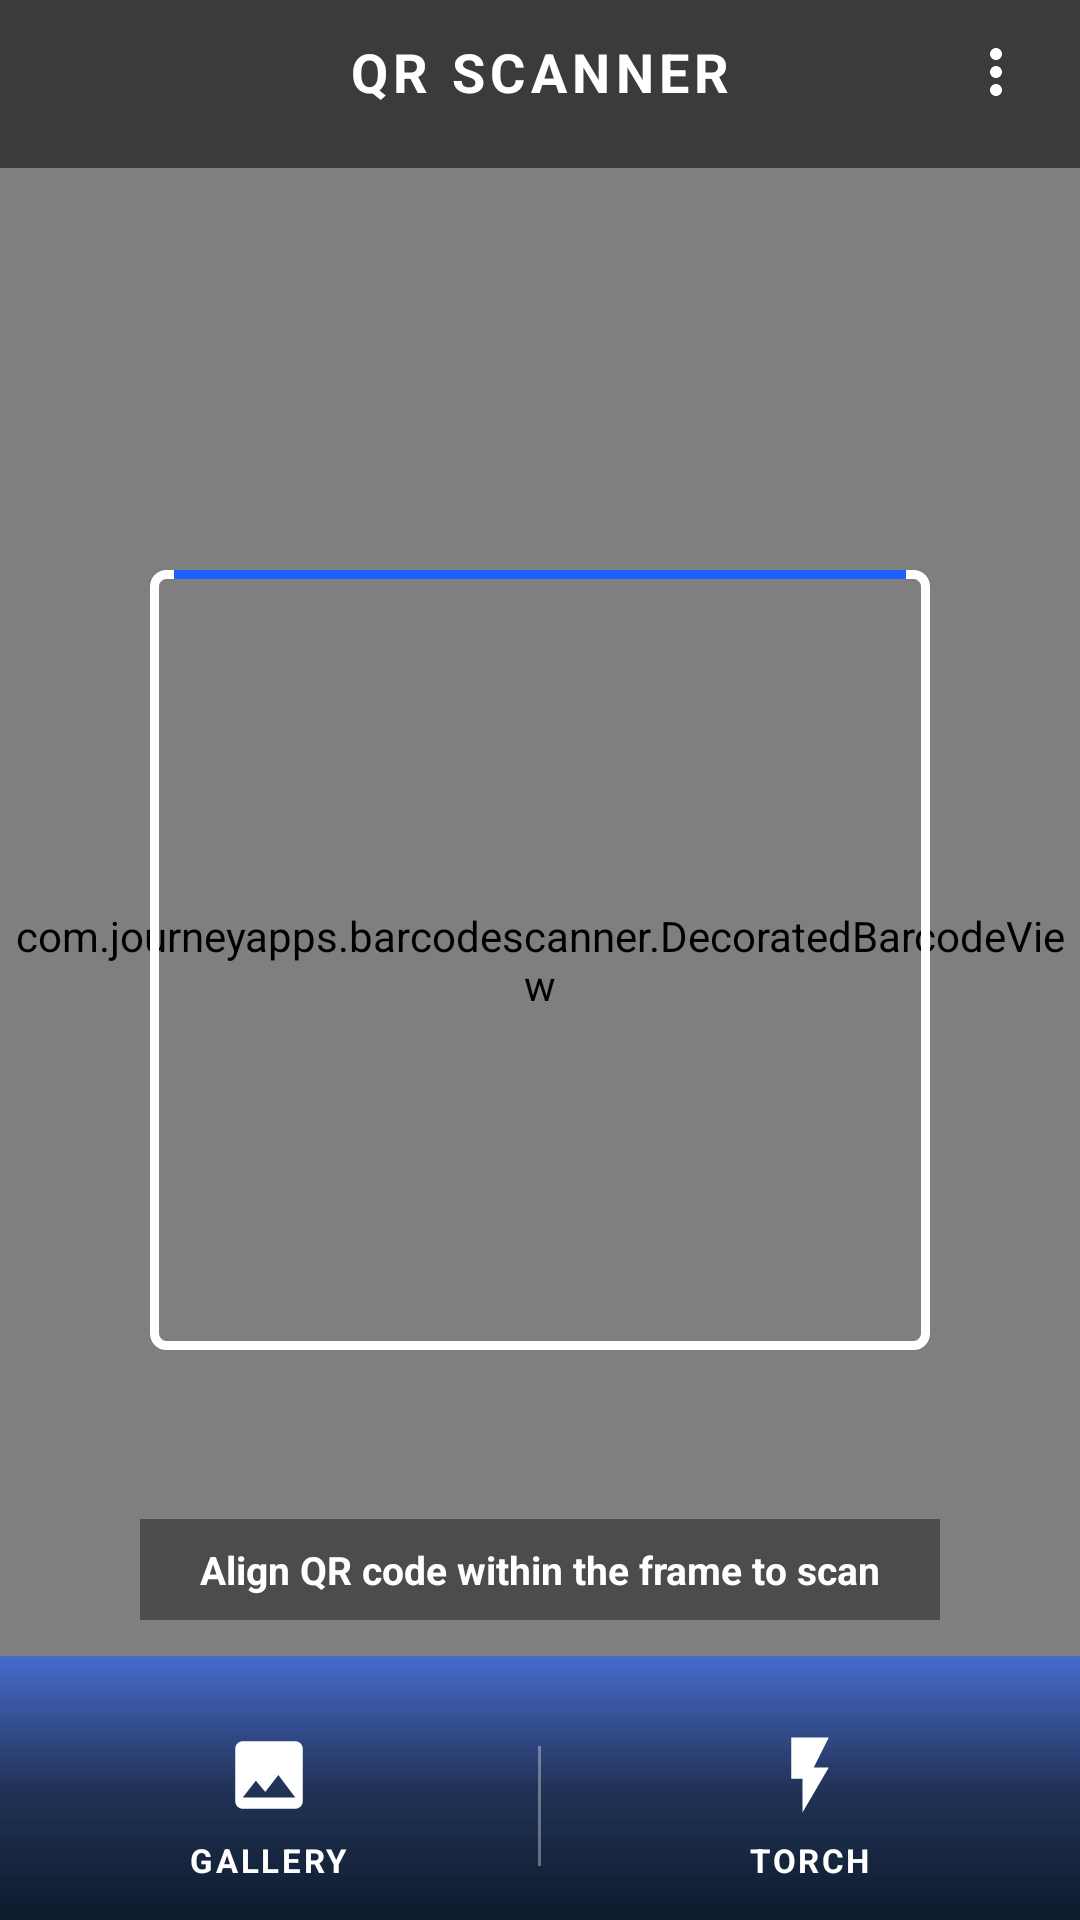

Android layout source for this screen:
<!-- AndroidManifest.xml: application theme Theme.SmartPay -->
<!-- res/layout/activity_qr_scanner.xml -->
<?xml version="1.0" encoding="utf-8"?>
<FrameLayout xmlns:android="http://schemas.android.com/apk/res/android"
    xmlns:app="http://schemas.android.com/apk/res-auto"
    android:layout_width="match_parent"
    android:layout_height="match_parent"
    android:background="@android:color/black">

    
    <com.journeyapps.barcodescanner.DecoratedBarcodeView
        android:id="@+id/barcodeScanner"
        android:layout_width="match_parent"
        android:layout_height="match_parent"
        app:zxing_preview_scaling_strategy="centerCrop"
        app:zxing_use_texture_view="false" />

    
    <RelativeLayout
        android:id="@+id/layoutScanFrameContainer"
        android:layout_width="260dp"
        android:layout_height="260dp"
        android:layout_gravity="center"
        android:background="@drawable/bg_qr_frame">

        
        <View
            android:id="@+id/viewScanLine"
            android:layout_width="match_parent"
            android:layout_height="3dp"
            android:layout_marginStart="8dp"
            android:layout_marginEnd="8dp"
            android:background="#1E5EFF" />
    </RelativeLayout>

    
    <LinearLayout
        android:id="@+id/topBar"
        android:layout_width="match_parent"
        android:layout_height="wrap_content"
        android:layout_gravity="top"
        android:background="#88000000"
        android:gravity="center_vertical"
        android:minHeight="56dp"
        android:orientation="horizontal"
        android:paddingStart="8dp"
        android:paddingEnd="8dp"
        android:paddingBottom="8dp">

        <ImageButton
            android:id="@+id/btnBack"
            android:layout_width="40dp"
            android:layout_height="40dp"
            android:background="?attr/selectableItemBackgroundBorderless"
            android:contentDescription="Back"
            android:src="@drawable/ic_back"
            app:tint="@android:color/white" />

        <TextView
            android:layout_width="0dp"
            android:layout_height="wrap_content"
            android:layout_weight="1"
            android:gravity="center"
            android:letterSpacing="0.1"
            android:text="QR SCANNER"
            android:textColor="@android:color/white"
            android:textSize="18sp"
            android:textStyle="bold" />

        <ImageButton
            android:id="@+id/btnMore"
            android:layout_width="40dp"
            android:layout_height="40dp"
            android:background="?attr/selectableItemBackgroundBorderless"
            android:contentDescription="More options"
            android:src="@drawable/ic_more_vert"
            app:tint="@android:color/white" />
    </LinearLayout>

    
    <TextView
        android:id="@+id/tvInstruction"
        android:layout_width="wrap_content"
        android:layout_height="wrap_content"
        android:layout_gravity="bottom|center_horizontal"
        android:layout_marginBottom="100dp"
        android:background="#66000000"
        android:paddingStart="20dp"
        android:paddingTop="8dp"
        android:paddingEnd="20dp"
        android:paddingBottom="8dp"
        android:text="Align QR code within the frame to scan"
        android:textColor="@android:color/white"
        android:textSize="13sp"
        android:textStyle="bold" />

    
    <LinearLayout
        android:id="@+id/bottomBar"
        android:layout_width="match_parent"
        android:layout_height="wrap_content"
        android:layout_gravity="bottom"
        android:background="@drawable/bg_scanner_bottom_bar"
        android:gravity="center"
        android:minHeight="88dp"
        android:orientation="horizontal"
        android:paddingTop="12dp">

        
        <LinearLayout
            android:id="@+id/btnGallery"
            android:layout_width="0dp"
            android:layout_height="wrap_content"
            android:layout_weight="1"
            android:background="?attr/selectableItemBackgroundBorderless"
            android:gravity="center"
            android:orientation="vertical"
            android:padding="12dp">

            <ImageView
                android:layout_width="30dp"
                android:layout_height="30dp"
                android:contentDescription="Gallery"
                android:src="@drawable/ic_gallery"
                app:tint="@android:color/white" />

            <TextView
                android:layout_width="wrap_content"
                android:layout_height="wrap_content"
                android:layout_marginTop="6dp"
                android:letterSpacing="0.08"
                android:text="GALLERY"
                android:textColor="@android:color/white"
                android:textSize="11sp"
                android:textStyle="bold" />
        </LinearLayout>

        
        <View
            android:layout_width="1dp"
            android:layout_height="40dp"
            android:background="#55FFFFFF" />

        
        <LinearLayout
            android:id="@+id/btnTorch"
            android:layout_width="0dp"
            android:layout_height="wrap_content"
            android:layout_weight="1"
            android:background="?attr/selectableItemBackgroundBorderless"
            android:gravity="center"
            android:orientation="vertical"
            android:padding="12dp">

            <ImageView
                android:id="@+id/ivTorchIcon"
                android:layout_width="30dp"
                android:layout_height="30dp"
                android:contentDescription="Torch"
                android:src="@drawable/ic_torch"
                app:tint="@android:color/white" />

            <TextView
                android:id="@+id/tvTorchLabel"
                android:layout_width="wrap_content"
                android:layout_height="wrap_content"
                android:layout_marginTop="6dp"
                android:letterSpacing="0.08"
                android:text="TORCH"
                android:textColor="@android:color/white"
                android:textSize="11sp"
                android:textStyle="bold" />
        </LinearLayout>
    </LinearLayout>

    
    <LinearLayout
        android:id="@+id/layoutPermissionDenied"
        android:layout_width="match_parent"
        android:layout_height="match_parent"
        android:background="#E6000000"
        android:gravity="center"
        android:orientation="vertical"
        android:padding="28dp"
        android:visibility="gone">

        <ImageView
            android:layout_width="56dp"
            android:layout_height="56dp"
            android:contentDescription="Camera permission"
            android:src="@drawable/ic_shield"
            app:tint="@color/warning_note_bg" />

        <TextView
            android:layout_width="wrap_content"
            android:layout_height="wrap_content"
            android:layout_marginTop="16dp"
            android:gravity="center"
            android:text="Camera Permission Required"
            android:textColor="@color/white"
            android:textSize="18sp"
            android:textStyle="bold" />

        <TextView
            android:layout_width="wrap_content"
            android:layout_height="wrap_content"
            android:layout_marginTop="8dp"
            android:gravity="center"
            android:text="SmartPay needs camera access to scan QR codes. You can enable it in Settings or pick a QR code from your gallery."
            android:textColor="@color/divider"
            android:textSize="13sp" />

        <Button
            android:id="@+id/btnOpenSettings"
            style="@style/Widget.SmartPay.Button.Primary"
            android:layout_width="match_parent"
            android:layout_height="52dp"
            android:layout_marginTop="20dp"
            android:text="OPEN SETTINGS" />

        <Button
            android:id="@+id/btnChooseGalleryDenied"
            style="@style/Widget.SmartPay.Button.Outlined"
            android:layout_width="match_parent"
            android:layout_height="52dp"
            android:layout_marginTop="10dp"
            android:text="CHOOSE FROM GALLERY" />
    </LinearLayout>

</FrameLayout>
<!-- resources referenced by this layout -->
<resources>
  <color name="divider">#E5E7EB</color>
  <color name="warning_note_bg">#FFF4D6</color>
  <color name="white">#FFFFFFFF</color>
  <!-- drawable bg_qr_frame (drawable) -->
  <?xml version="1.0" encoding="utf-8"?>
  <layer-list xmlns:android="http://schemas.android.com/apk/res/android">
      
      <item android:left="0dp" android:top="0dp" android:right="0dp" android:bottom="0dp">
          <shape android:shape="rectangle">
              <solid android:color="@android:color/transparent" />
              <stroke android:width="3dp" android:color="@color/white" />
              <corners android:radius="4dp" />
          </shape>
      </item>
  </layer-list>
  <!-- drawable bg_scanner_bottom_bar (drawable) -->
  <?xml version="1.0" encoding="utf-8"?>
  <shape xmlns:android="http://schemas.android.com/apk/res/android"
      android:shape="rectangle">
      <gradient
          android:type="linear"
          android:angle="90"
          android:startColor="#E8001122"
          android:centerColor="#CC0B1F4D"
          android:endColor="#991E5EFF" />
  </shape>
  <!-- drawable ic_gallery (drawable) -->
  <vector xmlns:android="http://schemas.android.com/apk/res/android"
      android:width="24dp"
      android:height="24dp"
      android:viewportWidth="24"
      android:viewportHeight="24">
      <path
          android:fillColor="@color/white"
          android:pathData="M21,19V5c0,-1.1-0.9,-2-2,-2H5c-1.1,0-2,0.9-2,2v14c0,1.1 0.9,2 2,2h14c1.1,0 2,-0.9 2,-2zM8.5,13.5l2.5,3.01L14.5,12l4.5,6H5l3.5,-4.5z"/>
  </vector>
  <!-- drawable ic_more_vert (drawable) -->
  <vector xmlns:android="http://schemas.android.com/apk/res/android"
      android:width="24dp"
      android:height="24dp"
      android:viewportWidth="24"
      android:viewportHeight="24">
      <path
          android:fillColor="@color/text_secondary"
          android:pathData="M12,8c1.1,0 2,-0.9 2,-2s-0.9,-2 -2,-2-2,0.9 -2,2 0.9,2 2,2zM12,10c-1.1,0 -2,0.9 -2,2s0.9,2 2,2 2,-0.9 2,-2-0.9,-2 -2,-2zM12,16c-1.1,0 -2,0.9 -2,2s0.9,2 2,2 2,-0.9 2,-2-0.9,-2 -2,-2z"/>
  </vector>
  <!-- drawable ic_shield (drawable) -->
  <vector xmlns:android="http://schemas.android.com/apk/res/android"
      android:width="24dp"
      android:height="24dp"
      android:viewportWidth="24"
      android:viewportHeight="24">
      <path
          android:fillColor="@color/text_secondary"
          android:pathData="M12,1L3,5v6c0,5.55 3.84,10.74 9,12 5.16,-1.26 9,-6.45 9,-12V5L12,1zM12,11.99h7c-0.53,4.12 -3.28,7.79 -7,8.94V12H5V6.3l7,-3.11v8.8z"/>
  </vector>
  <!-- drawable ic_torch (drawable) -->
  <vector xmlns:android="http://schemas.android.com/apk/res/android"
      android:width="24dp"
      android:height="24dp"
      android:viewportWidth="24"
      android:viewportHeight="24">
      
      <path
          android:fillColor="@color/white"
          android:pathData="M7,2v11h3v9l7,-12h-4l4,-8z"/>
  </vector>
  <style name="Widget.SmartPay.Button.Primary" parent="Widget.MaterialComponents.Button">
          <item name="android:backgroundTint">@color/primary</item>
          <item name="backgroundTint">@color/primary</item>
          <item name="android:textColor">@color/white</item>
          <item name="android:textSize">16sp</item>
          <item name="android:textStyle">bold</item>
          <item name="android:letterSpacing">0.05</item>
          <item name="android:fontFamily">sans-serif-medium</item>
          <item name="cornerRadius">12dp</item>
          <item name="android:minHeight">52dp</item>
          <item name="android:paddingTop">14dp</item>
          <item name="android:paddingBottom">14dp</item>
          <item name="android:insetTop">0dp</item>
          <item name="android:insetBottom">0dp</item>
      </style>
  <style name="Theme.SmartPay" parent="Base.Theme.SmartPay" />
  <color name="text_secondary">#6B7280</color>
  <color name="primary">#0B1F4D</color>
  <color name="primary_variant">#14337A</color>
  <color name="accent">#1E5EFF</color>
  <color name="surface">#FFFFFF</color>
  <color name="text_primary">#1A1F36</color>
  <color name="background">#F5F7FB</color>
</resources>
